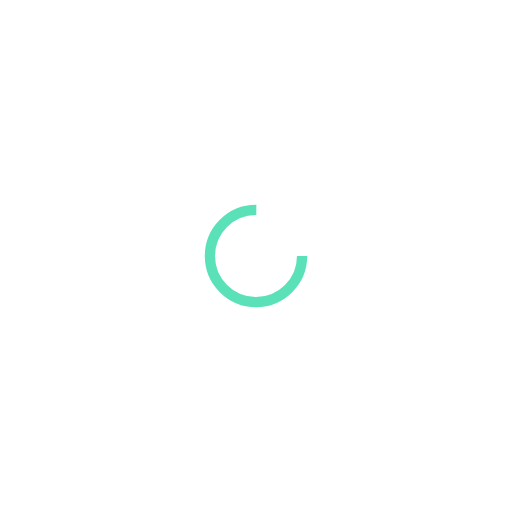
t = 0.00 s
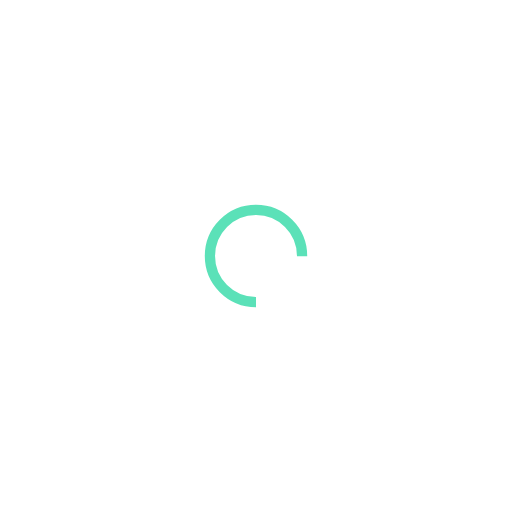
t = 0.25 s
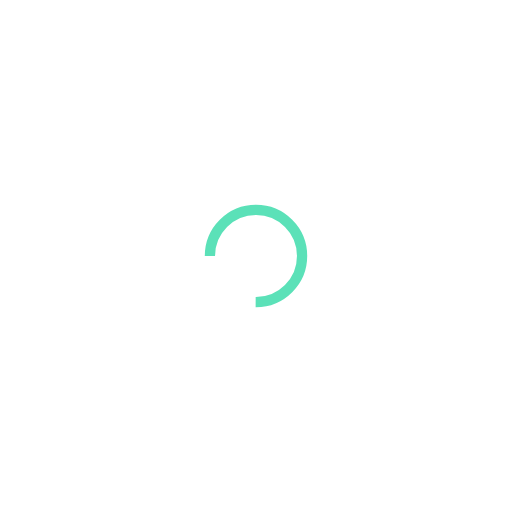
t = 0.50 s
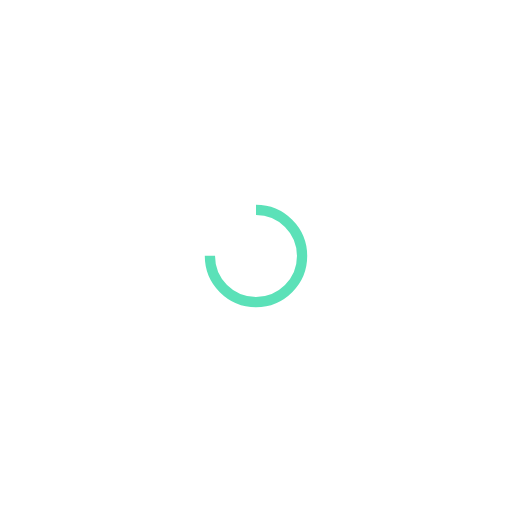
t = 0.75 s

The animated SVG that drew these frames (rendered in a browser with its animation timeline set to each time). Animation: 1 SMIL element (animateTransform=1); one cycle of 1.00 s, repeats indefinitely.

<svg xmlns="http://www.w3.org/2000/svg" viewBox="0 0 100 100" preserveAspectRatio="xMidYMid" width="200" height="200" style="shape-rendering: auto; display: block; background: rgb(255, 255, 255);" xmlns:xlink="http://www.w3.org/1999/xlink"><g><circle stroke-dasharray="42.411500823462205 16.13716694115407" r="9" stroke-width="2" stroke="#5be1b8" fill="none" cy="50" cx="50">
  <animateTransform keyTimes="0;1" values="0 50 50;360 50 50" dur="1s" repeatCount="indefinite" type="rotate" attributeName="transform"></animateTransform>
</circle><g></g></g><!-- [ldio] generated by https://loading.io --></svg>
